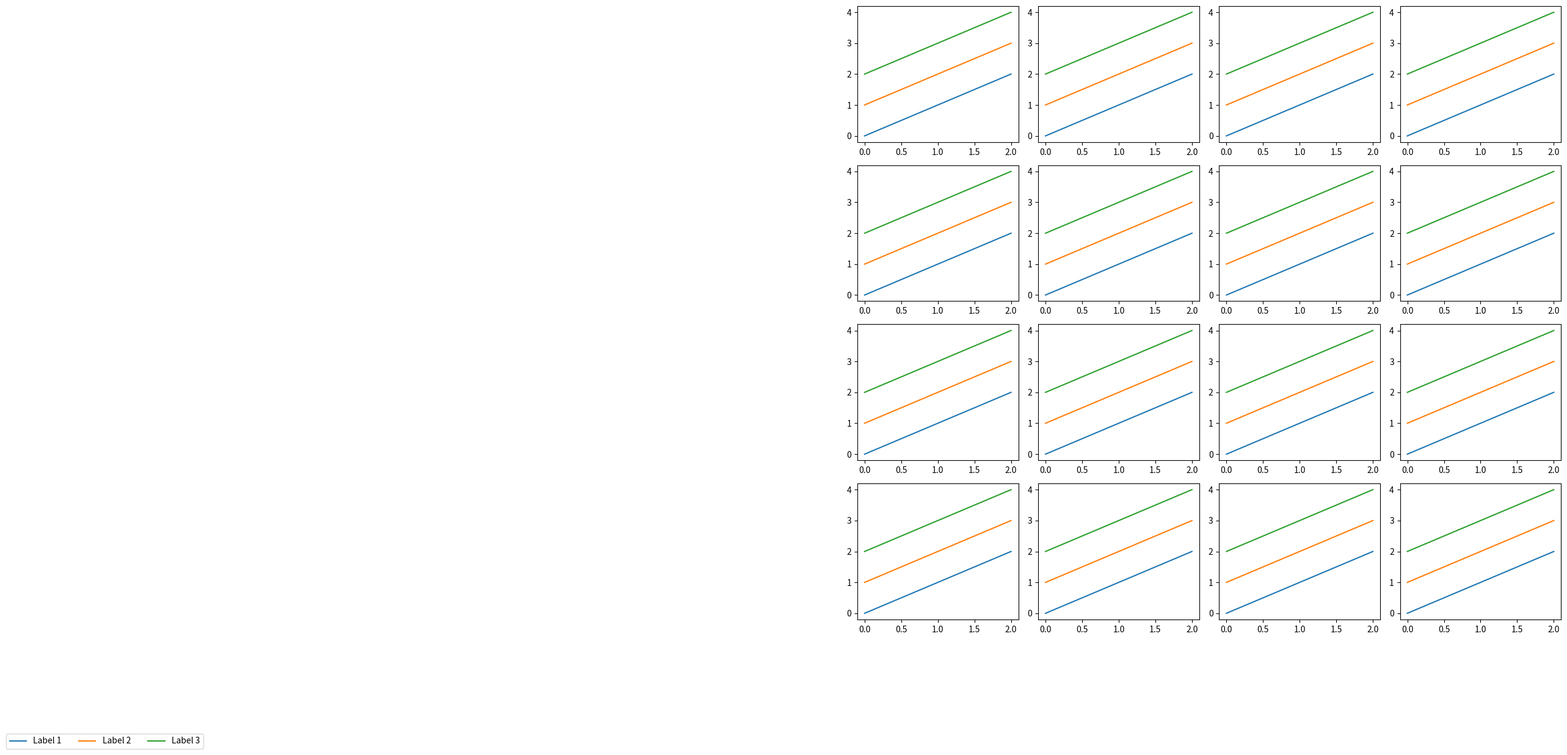

Here is the Python script that generated this plot:
# # # # # # # # # # # # # import numpy as np


# # # # # # # # # # # # # matrix = np.random.rand(100, 12, 12)

# # # # # # # # # # # # # A1 = 500**2*np.eye(3,3)

# # # # # # # # # # # # # A2 = np.array([[2, 1],
# # # # # # # # # # # # #                [1, 2]])

# # # # # # # # # # # # # print(np.linalg.cond(A1.T), np.linalg.eigvals(A1))
# # # # # # # # # # # # # print(np.linalg.cond(A2), np.linalg.eigvals(A2))


# # # # # # # # # # # # import numpy as np
# # # # # # # # # # # # import matplotlib.pyplot as plt
# # # # # # # # # # # # from matplotlib.patches import Ellipse

# # # # # # # # # # # # def plot_cov_ellipse(cov, pos, nstd=2, **kwargs):
# # # # # # # # # # # #     """
# # # # # # # # # # # #     Plots an error ellipse based on the covariance matrix `cov` and the mean `pos`.
# # # # # # # # # # # #     `nstd` is the number of standard deviations to determine the ellipse's radii.
# # # # # # # # # # # #     """
# # # # # # # # # # # #     eigvals, eigvecs = np.linalg.eigh(cov)
# # # # # # # # # # # #     order = eigvals.argsort()[::-1]
# # # # # # # # # # # #     eigvals, eigvecs = eigvals[order], eigvecs[:, order]

# # # # # # # # # # # #     angle = np.degrees(np.arctan2(*eigvecs[:, 0][::-1]))

# # # # # # # # # # # #     width, height = 2 * nstd * np.sqrt(eigvals)
# # # # # # # # # # # #     ellip = Ellipse(xy=pos, width=width, height=height, angle=angle, **kwargs)

# # # # # # # # # # # #     return ellip

# # # # # # # # # # # # # Example: Assume we have the following covariance history
# # # # # # # # # # # # # Note: Replace this with your actual data
# # # # # # # # # # # # num_samples = 100
# # # # # # # # # # # # covariances = [np.random.rand(3, 3) for _ in range(num_samples)]
# # # # # # # # # # # # means = [np.random.rand(3) for _ in range(num_samples)]

# # # # # # # # # # # # # Plotting
# # # # # # # # # # # # fig, axes = plt.subplots(1, 3, figsize=(18, 6))

# # # # # # # # # # # # # Labels for the principal planes
# # # # # # # # # # # # plane_labels = [('State 1', 'State 2'), ('State 1', 'State 3'), ('State 2', 'State 3')]

# # # # # # # # # # # # for i, (x_idx, y_idx) in enumerate([(0, 1), (0, 2), (1, 2)]):
# # # # # # # # # # # #     ax = axes[i]
# # # # # # # # # # # #     ax.set_xlabel(plane_labels[i][0])
# # # # # # # # # # # #     ax.set_ylabel(plane_labels[i][1])

# # # # # # # # # # # #     for cov, mean in zip(covariances, means):
# # # # # # # # # # # #         sub_cov = cov[[x_idx, y_idx]][:, [x_idx, y_idx]]
# # # # # # # # # # # #         sub_mean = mean[[x_idx, y_idx]]

# # # # # # # # # # # #         ellip = plot_cov_ellipse(sub_cov, sub_mean, nstd=2, edgecolor='black', alpha=0.2)
# # # # # # # # # # # #         ax.add_patch(ellip)
# # # # # # # # # # # #         ax.scatter(*sub_mean, color='red')

# # # # # # # # # # # #     ax.grid(True)

# # # # # # # # # # # # plt.tight_layout()
# # # # # # # # # # # # plt.show()

# # # # # # # # # # # import numpy as np
# # # # # # # # # # # import matplotlib.pyplot as plt
# # # # # # # # # # # from matplotlib.patches import Ellipse

# # # # # # # # # # # def plot_cov_ellipse(cov, pos, nstd=2, **kwargs):
# # # # # # # # # # #     """
# # # # # # # # # # #     Plots an error ellipse based on the covariance matrix `cov` and the mean `pos`.
# # # # # # # # # # #     `nstd` is the number of standard deviations to determine the ellipse's radii.
# # # # # # # # # # #     """
# # # # # # # # # # #     eigvals, eigvecs = np.linalg.eigh(cov)
# # # # # # # # # # #     order = eigvals.argsort()[::-1]
# # # # # # # # # # #     eigvals, eigvecs = eigvals[order], eigvecs[:, order]

# # # # # # # # # # #     angle = np.degrees(np.arctan2(*eigvecs[:, 0][::-1]))

# # # # # # # # # # #     width, height = 2 * nstd * np.sqrt(eigvals)
# # # # # # # # # # #     ellip = Ellipse(xy=pos, width=width, height=height, angle=angle, **kwargs)

# # # # # # # # # # #     return ellip

# # # # # # # # # # # # Example: Simulate smoother trajectory and increasing uncertainty
# # # # # # # # # # # num_samples = 50
# # # # # # # # # # # time = np.linspace(0, 2 * np.pi, num_samples)
# # # # # # # # # # # means = np.array([np.sin(time), np.cos(time), np.sin(2*time)]).T  # Smoothed trajectory

# # # # # # # # # # # # Increasing covariance over time
# # # # # # # # # # # covariances = [np.diag([0.1*(i+1), 0.005*(i+1), 0.01*(i+1)])/10 for i in range(num_samples)]

# # # # # # # # # # # # Plotting
# # # # # # # # # # # fig, axes = plt.subplots(1, 3, figsize=(18, 6))

# # # # # # # # # # # # Labels for the principal planes
# # # # # # # # # # # plane_labels = [('State 1', 'State 2'), ('State 1', 'State 3'), ('State 2', 'State 3')]

# # # # # # # # # # # for i, (x_idx, y_idx) in enumerate([(0, 1), (0, 2), (1, 2)]):
# # # # # # # # # # #     ax = axes[i]
# # # # # # # # # # #     ax.set_xlabel(plane_labels[i][0])
# # # # # # # # # # #     ax.set_ylabel(plane_labels[i][1])

# # # # # # # # # # #     # Extract mean positions for trajectory lines
# # # # # # # # # # #     trajectory = means[:, [x_idx, y_idx]]

# # # # # # # # # # #     # Plot trajectory
# # # # # # # # # # #     ax.plot(trajectory[:, 0], trajectory[:, 1], 'r--', alpha=0.5)

# # # # # # # # # # #     for j, (cov, mean) in enumerate(zip(covariances, means)):
# # # # # # # # # # #         sub_cov = cov[[x_idx, y_idx]][:, [x_idx, y_idx]]
# # # # # # # # # # #         sub_mean = mean[[x_idx, y_idx]]

# # # # # # # # # # #         ellip = plot_cov_ellipse(sub_cov, sub_mean, nstd=2, edgecolor='black', alpha=0.2)
# # # # # # # # # # #         ax.add_patch(ellip)
# # # # # # # # # # #         ax.scatter(*sub_mean, color='red')

# # # # # # # # # # #         # Optional: Add a label to indicate the time step
# # # # # # # # # # #         if j % 5 == 0:  # Show labels every 5 steps to avoid clutter
# # # # # # # # # # #             ax.text(*sub_mean, f'T{j}', fontsize=9, ha='center')

# # # # # # # # # # #     ax.grid(True)

# # # # # # # # # # # plt.tight_layout()
# # # # # # # # # # # plt.show()


# # # # # # # # # # import numpy as np
# # # # # # # # # # import matplotlib.pyplot as plt

# # # # # # # # # # def plot_error_bounds(ax, traj, error_bounds, x_idx, y_idx, label):
# # # # # # # # # #     """
# # # # # # # # # #     Plot the trajectory with error bounds in a specific plane.
# # # # # # # # # #     """
# # # # # # # # # #     upper_bound_x = traj[:, x_idx] + error_bounds[:, x_idx]
# # # # # # # # # #     lower_bound_x = traj[:, x_idx] - error_bounds[:, x_idx]

# # # # # # # # # #     upper_bound_y = traj[:, y_idx] + error_bounds[:, y_idx]
# # # # # # # # # #     lower_bound_y = traj[:, y_idx] - error_bounds[:, y_idx]

# # # # # # # # # #     ax.plot(traj[:, x_idx], traj[:, y_idx], 'r', label=label)
# # # # # # # # # #     ax.fill_between(traj[:, x_idx], lower_bound_y, upper_bound_y, color='gray', alpha=0.5, label='Error Bounds')
# # # # # # # # # #     ax.fill_betweenx(traj[:, y_idx], lower_bound_x, upper_bound_x, color='gray', alpha=0.5)
# # # # # # # # # #     ax.set_xlabel(f'State {x_idx + 1}')
# # # # # # # # # #     ax.set_ylabel(f'State {y_idx + 1}')
# # # # # # # # # #     ax.legend()
# # # # # # # # # #     ax.grid(True)

# # # # # # # # # # # Generate a smooth trajectory using sinusoidal functions
# # # # # # # # # # num_samples = 100
# # # # # # # # # # time = np.linspace(0, 0.3 * np.pi, num_samples)
# # # # # # # # # # trajectory = np.array([np.sin(time), np.cos(time), np.sin(2 * time)]).T  # 3D trajectory
# # # # # # # # # # print(np.shape(trajectory))

# # # # # # # # # # # Define the error bounds (e.g., ±0.2 around the trajectory)
# # # # # # # # # # error_bounds = 0.05 * (1 + np.sin(5 * time))[:, np.newaxis]
# # # # # # # # # # error_bounds = np.hstack([error_bounds] * 3)  # Apply the same bounds to all three states
# # # # # # # # # # print(np.shape(error_bounds))


# # # # # # # # # # # Plotting
# # # # # # # # # # fig, axes = plt.subplots(1, 3, figsize=(18, 6))

# # # # # # # # # # # Plot the trajectory and error bounds in the principal planes
# # # # # # # # # # plot_error_bounds(axes[0], trajectory, error_bounds, 0, 1, 'Trajectory (State 1 vs. State 2)')
# # # # # # # # # # plot_error_bounds(axes[1], trajectory, error_bounds, 0, 2, 'Trajectory (State 1 vs. State 3)')
# # # # # # # # # # plot_error_bounds(axes[2], trajectory, error_bounds, 1, 2, 'Trajectory (State 2 vs. State 3)')

# # # # # # # # # # plt.tight_layout()
# # # # # # # # # # plt.show()


# # # # # # # # # import matplotlib.pyplot as plt
# # # # # # # # # import numpy as np

# # # # # # # # # # Sample data
# # # # # # # # # x = np.linspace(0, 10, 10)
# # # # # # # # # y = np.sin(x)

# # # # # # # # # # Create a figure and axis
# # # # # # # # # fig, ax = plt.subplots()

# # # # # # # # # # Plot the data
# # # # # # # # # ax.plot(x, y)

# # # # # # # # # # Draw arrows
# # # # # # # # # start_positions = [3, 5, 7]  # X positions to start arrows
# # # # # # # # # arrow_lengths = [0.5, 0.7, 0.6]  # Lengths of arrows
# # # # # # # # # arrow_angles = [30, 45, 60]  # Angles of arrows in degrees

# # # # # # # # # for start, length, angle in zip(start_positions, arrow_lengths, arrow_angles):
# # # # # # # # #     ax.quiver(start, np.sin(start), length * np.cos(np.radians(angle)), length * np.sin(np.radians(angle)),
# # # # # # # # #               angles='xy', scale_units='xy', scale=0.01, color='red')

# # # # # # # # # # Set axis limits
# # # # # # # # # ax.set_xlim(0, 10)
# # # # # # # # # ax.set_ylim(-1, 1)

# # # # # # # # # # Show plot
# # # # # # # # # plt.show()

# # # # # # # # class Mission:
# # # # # # # #     def __init__(self, mission_start_epoch, duration, arc_length):
# # # # # # # #         self.mission_start_epoch = mission_start_epoch
# # # # # # # #         self.duration = duration
# # # # # # # #         self.arc_length = arc_length

# # # # # # # #     def generate_observation_windows(self, design_vector):
# # # # # # # #         observation_windows = []
# # # # # # # #         current_time = self.mission_start_epoch

# # # # # # # #         for arc_interval in design_vector:
# # # # # # # #             end_time = current_time + self.arc_length

# # # # # # # #             # Adjust the end_time if it exceeds the mission duration
# # # # # # # #             if end_time > self.mission_start_epoch + self.duration:
# # # # # # # #                 end_time = self.mission_start_epoch + self.duration

# # # # # # # #             observation_windows.append((current_time, end_time))
# # # # # # # #             current_time = end_time + arc_interval

# # # # # # # #             # Stop if the next start time exceeds the mission duration
# # # # # # # #             if current_time >= self.mission_start_epoch + self.duration:
# # # # # # # #                 break

# # # # # # # #         return observation_windows

# # # # # # # # # Example usage
# # # # # # # # mission_start_epoch = 0  # Start of the mission in some time units
# # # # # # # # duration = 100  # Total duration of the mission
# # # # # # # # arc_length = 10  # Length of each observation arc

# # # # # # # # # Each entry represents the interval between consecutive observation arcs
# # # # # # # # design_vector = [5, 3, 7, 2, 6]

# # # # # # # # mission = Mission(mission_start_epoch, duration, arc_length)
# # # # # # # # observation_windows = mission.generate_observation_windows(design_vector)

# # # # # # # # for window in observation_windows:
# # # # # # # #     print(f"Observation window: Start = {window[0]}, End = {window[1]}")

# # # # # # # # print(observation_windows)


# # # # # # # import numpy as np

# # # # # # # def generate_arc_sets(duration, arc_length, arc_interval):

# # # # # # #     arc_sets = []
# # # # # # #     current_time = 0
# # # # # # #     while current_time < duration:
# # # # # # #         arc_sets.append((current_time, current_time + arc_length))
# # # # # # #         current_time += arc_length + arc_interval

# # # # # # #     for arc_set in arc_sets:
# # # # # # #         if arc_set[1] >= duration:
# # # # # # #             arc_sets.remove(arc_set)
# # # # # # #             break
# # # # # # #     return arc_sets

# # # # # # # # Example usage:
# # # # # # # duration = 25
# # # # # # # arc_length = 5
# # # # # # # arc_interval = 2

# # # # # # # arc_sets = generate_arc_sets(duration, arc_length, arc_interval)
# # # # # # # print("Arc sets:", arc_sets)


# # # # # # import numpy as np
# # # # # # import matplotlib.pyplot as plt

# # # # # # # Example data
# # # # # # epochs = np.linspace(0, 10, 100)
# # # # # # information_matrix_history_array = np.random.rand(100, 9, 9)

# # # # # # # Plotting
# # # # # # fig, ax = plt.subplots()

# # # # # # # Plot LPF
# # # # # # lpf_line = ax.plot(epochs, np.linalg.cond(information_matrix_history_array[:, 0:3, 0:3]), color="red", label="LPF")

# # # # # # # Plot LUMIO
# # # # # # lumio_line = ax.plot(epochs, np.linalg.cond(information_matrix_history_array[:, 6:9, 6:9]), color="blue", label="LUMIO")

# # # # # # # Create legend with handles
# # # # # # handles = [lpf_line, lumio_line]
# # # # # # labels = [handle.get_label() for handle in handles]
# # # # # # ax.legend(handles=handles, labels=labels)

# # # # # # plt.show()




# # # # # data = {
# # # # #         "0": {
# # # # #             "design_vector": [
# # # # #                 2.04,
# # # # #                 2.04,
# # # # #                 1.9,
# # # # #                 2.04,
# # # # #                 2.04
# # # # #             ],
# # # # #             "objective_value": 0.014174469877060197,
# # # # #             "reduction": -4.4227775712858275
# # # # #         },
# # # # #         "1": {
# # # # #             "design_vector": [
# # # # #                 2.04,
# # # # #                 2.04,
# # # # #                 1.9,
# # # # #                 2.04,
# # # # #                 2.04
# # # # #             ],
# # # # #             "objective_value": 0.014174469877060197,
# # # # #             "reduction": -4.4227775712858275
# # # # #         },
# # # # #         "2": {
# # # # #             "design_vector": [
# # # # #                 1.8576000000000006,
# # # # #                 1.9735999999999994,
# # # # #                 1.9160000000000004,
# # # # #                 2.1176000000000004,
# # # # #                 2.1176000000000004
# # # # #             ],
# # # # #             "objective_value": 0.01297308581041283,
# # # # #             "reduction": -12.523606255263637
# # # # #         },
# # # # #         "3": {
# # # # #             "design_vector": [
# # # # #                 1.8576000000000006,
# # # # #                 1.9735999999999994,
# # # # #                 1.9160000000000004,
# # # # #                 2.1176000000000004,
# # # # #                 2.1176000000000004
# # # # #             ],
# # # # #             "objective_value": 0.01297308581041283,
# # # # #             "reduction": -12.523606255263637
# # # # #         },
# # # # #         "4": {
# # # # #             "design_vector": [
# # # # #                 1.8576000000000006,
# # # # #                 1.9735999999999994,
# # # # #                 1.9160000000000004,
# # # # #                 2.1176000000000004,
# # # # #                 2.1176000000000004
# # # # #             ],
# # # # #             "objective_value": 0.01297308581041283,
# # # # #             "reduction": -12.523606255263637
# # # # #         },
# # # # #         "5": {
# # # # #             "design_vector": [
# # # # #                 1.8576000000000006,
# # # # #                 1.9735999999999994,
# # # # #                 1.9160000000000004,
# # # # #                 2.1176000000000004,
# # # # #                 2.1176000000000004
# # # # #             ],
# # # # #             "objective_value": 0.01297308581041283,
# # # # #             "reduction": -12.523606255263637
# # # # #         },
# # # # #         "6": {
# # # # #             "design_vector": [
# # # # #                 1.8706713600000011,
# # # # #                 2.040328959999999,
# # # # #                 1.8101376000000005,
# # # # #                 2.0776473600000003,
# # # # #                 2.13140736
# # # # #             ],
# # # # #             "objective_value": 0.01273035227551694,
# # # # #             "reduction": -14.160337452752639
# # # # #         },
# # # # #         "7": {
# # # # #             "design_vector": [
# # # # #                 1.8706713600000011,
# # # # #                 2.040328959999999,
# # # # #                 1.8101376000000005,
# # # # #                 2.0776473600000003,
# # # # #                 2.13140736
# # # # #             ],
# # # # #             "objective_value": 0.01273035227551694,
# # # # #             "reduction": -14.160337452752639
# # # # #         },
# # # # #         "8": {
# # # # #             "design_vector": [
# # # # #                 1.8706713600000011,
# # # # #                 2.040328959999999,
# # # # #                 1.8101376000000005,
# # # # #                 2.0776473600000003,
# # # # #                 2.13140736
# # # # #             ],
# # # # #             "objective_value": 0.01273035227551694,
# # # # #             "reduction": -14.160337452752639
# # # # #         },
# # # # #         "9": {
# # # # #             "design_vector": [
# # # # #                 1.8706713600000011,
# # # # #                 2.040328959999999,
# # # # #                 1.8101376000000005,
# # # # #                 2.0776473600000003,
# # # # #                 2.13140736
# # # # #             ],
# # # # #             "objective_value": 0.01273035227551694,
# # # # #             "reduction": -14.160337452752639
# # # # #         },
# # # # #         "10": {
# # # # #             "design_vector": [
# # # # #                 1.8641356800000008,
# # # # #                 2.0069644799999993,
# # # # #                 1.8630688000000004,
# # # # #                 2.0976236800000003,
# # # # #                 2.12450368
# # # # #             ],
# # # # #             "objective_value": 0.01260119535997549,
# # # # #             "reduction": -15.031231345221235
# # # # #         },
# # # # #         "11": {
# # # # #             "design_vector": [
# # # # #                 1.8835924057600009,
# # # # #                 2.0060491673599996,
# # # # #                 1.8541564416000003,
# # # # #                 2.0787864217600003,
# # # # #                 2.12757058176
# # # # #             ],
# # # # #             "objective_value": 0.012462843965700939,
# # # # #             "reduction": -15.964122811257775
# # # # #         },
# # # # #         "12": {
# # # # #             "design_vector": [
# # # # #                 1.8835924057600009,
# # # # #                 2.0060491673599996,
# # # # #                 1.8541564416000003,
# # # # #                 2.0787864217600003,
# # # # #                 2.12757058176
# # # # #             ],
# # # # #             "objective_value": 0.012462843965700939,
# # # # #             "reduction": -15.964122811257775
# # # # #         },
# # # # #         "13": {
# # # # #             "design_vector": [
# # # # #                 1.8720527751040006,
# # # # #                 2.0043557277439996,
# # # # #                 1.8473682246400003,
# # # # #                 2.0910998615040004,
# # # # #                 2.1297533255039998
# # # # #             ],
# # # # #             "objective_value": 0.012457978260848457,
# # # # #             "reduction": -15.996931837555875
# # # # #         },
# # # # #         "14": {
# # # # #             "design_vector": [
# # # # #                 1.8577502809856008,
# # # # #                 2.0185653090815996,
# # # # #                 1.8606205288960003,
# # # # #                 2.0812477459456007,
# # # # #                 2.1182490355456
# # # # #             ],
# # # # #             "objective_value": 0.012453536470413844,
# # # # #             "reduction": -16.02688244565853
# # # # #         },
# # # # #         "15": {
# # # # #             "design_vector": [
# # # # #                 1.8577502809856008,
# # # # #                 2.0185653090815996,
# # # # #                 1.8606205288960003,
# # # # #                 2.0812477459456007,
# # # # #                 2.1182490355456
# # # # #             ],
# # # # #             "objective_value": 0.012453536470413844,
# # # # #             "reduction": -16.02688244565853
# # # # #         },
# # # # #         "16": {
# # # # #             "design_vector": [
# # # # #                 1.8577502809856008,
# # # # #                 2.0185653090815996,
# # # # #                 1.8606205288960003,
# # # # #                 2.0812477459456007,
# # # # #                 2.1182490355456
# # # # #             ],
# # # # #             "objective_value": 0.012453536470413844,
# # # # #             "reduction": -16.02688244565853
# # # # #         },
# # # # #         "17": {
# # # # #             "design_vector": [
# # # # #                 1.8577502809856008,
# # # # #                 2.0185653090815996,
# # # # #                 1.8606205288960003,
# # # # #                 2.0812477459456007,
# # # # #                 2.1182490355456
# # # # #             ],
# # # # #             "objective_value": 0.012453536470413844,
# # # # #             "reduction": -16.02688244565853
# # # # #         },
# # # # #         "18": {
# # # # #             "design_vector": [
# # # # #                 1.8577502809856008,
# # # # #                 2.0185653090815996,
# # # # #                 1.8606205288960003,
# # # # #                 2.0812477459456007,
# # # # #                 2.1182490355456
# # # # #             ],
# # # # #             "objective_value": 0.012453536470413844,
# # # # #             "reduction": -16.02688244565853
# # # # #         },
# # # # #         "19": {
# # # # #             "design_vector": [
# # # # #                 1.8577502809856008,
# # # # #                 2.0185653090815996,
# # # # #                 1.8606205288960003,
# # # # #                 2.0812477459456007,
# # # # #                 2.1182490355456
# # # # #             ],
# # # # #             "objective_value": 0.012453536470413844,
# # # # #             "reduction": -16.02688244565853
# # # # #         },
# # # # #         "20": {
# # # # #             "design_vector": [
# # # # #                 1.8577502809856008,
# # # # #                 2.0185653090815996,
# # # # #                 1.8606205288960003,
# # # # #                 2.0812477459456007,
# # # # #                 2.1182490355456
# # # # #             ],
# # # # #             "objective_value": 0.012453536470413844,
# # # # #             "reduction": -16.02688244565853
# # # # #         },
# # # # #         "21": {
# # # # #             "design_vector": [
# # # # #                 1.8577502809856008,
# # # # #                 2.0185653090815996,
# # # # #                 1.8606205288960003,
# # # # #                 2.0812477459456007,
# # # # #                 2.1182490355456
# # # # #             ],
# # # # #             "objective_value": 0.012453536470413844,
# # # # #             "reduction": -16.02688244565853
# # # # #         },
# # # # #         "22": {
# # # # #             "design_vector": [
# # # # #                 1.8577502809856008,
# # # # #                 2.0185653090815996,
# # # # #                 1.8606205288960003,
# # # # #                 2.0812477459456007,
# # # # #                 2.1182490355456
# # # # #             ],
# # # # #             "objective_value": 0.012453536470413844,
# # # # #             "reduction": -16.02688244565853
# # # # #         }
# # # # #     }

# # # # # import matplotlib.pyplot as plt
# # # # # import numpy as np

# # # # # # Extract the iteration keys and the corresponding objective values
# # # # # iterations = list(map(int, data.keys()))
# # # # # design_vectors = np.array([data[str(key)]["design_vector"] for key in iterations])
# # # # # objective_values = np.array([data[str(key)]["objective_value"] for key in iterations])
# # # # # reduction = np.array([data[str(key)]["objective_value"] for key in iterations])

# # # # # # Plot the objective values over the iterations
# # # # # fig, axs = plt.subplots(2, 1, figsize=(10, 15), sharex=True)

# # # # # axs[0].plot(iterations, objective_values, marker='o', color='b')
# # # # # # axs[0].set_xlabel('Iteration')
# # # # # axs[0].set_ylabel(r"||$\Delta V$|| [m/s]")
# # # # # axs[0].set_title('Objective values')
# # # # # axs[0].grid(alpha=0.5, linestyle='--')

# # # # # for i in range(design_vectors.shape[1]):
# # # # #     axs[1].plot(iterations, design_vectors[:, i], marker='o', label=f'State {i+1}')
# # # # # axs[1].set_xlabel('Iteration')
# # # # # axs[1].set_ylabel("Arc length [days]")
# # # # # axs[1].set_title('Design vector history')
# # # # # axs[1].grid(alpha=0.5, linestyle='--')

# # # # # plt.legend(loc="upper right")
# # # # # plt.show()

# # # # import numpy as np
# # # # from scipy.optimize import minimize

# # # # # Example objective function
# # # # def objective_function(x):
# # # #     # Replace this with your actual objective function
# # # #     return np.sum((x - np.arange(1, len(x) + 1))**2)

# # # # # Initial guess (design vector of arbitrary length)
# # # # initial_guess = np.array([1.0] * 5)  # Example with a design vector of length 5

# # # # def generate_initial_simplex(initial_guess):
# # # #     # Perturbations based on parameter scale
# # # #     perturbation_scale = 0.2  # Adjust the scale as needed
# # # #     n = len(initial_guess)
# # # #     perturbations = np.eye(n) * perturbation_scale

# # # #     initial_simplex = [initial_guess]
# # # #     for i in range(n):
# # # #         vertex = initial_guess + perturbations[i]
# # # #         initial_simplex.append(vertex)
# # # #     initial_simplex = np.array(initial_simplex)

# # # #     return initial_simplex

# # # # initial_simplex = generate_initial_simplex(initial_guess)

# # # # # Run Nelder-Mead with custom initial simplex
# # # # result = minimize(objective_function, initial_guess, method='Nelder-Mead',
# # # #                   options={'initial_simplex': initial_simplex, 'xatol': 1e-8, 'fatol': 1e-8,
# # # #                            'maxiter': 2000, 'maxfev': 2000, 'adaptive': True})

# # # # print("Simplex at the start of the optimization process: \n", initial_simplex)
# # # # print("Simplex at the end of the optimization process: \n", result.final_simplex)



# # # import numpy as np
# # # import matplotlib.pyplot as plt

# # # # Example data
# # # categories = ['Category 1', 'Category 2', 'Category 3', 'Category 4']
# # # values1 = [10, 15, 20, 25]  # Values for the first set of bars
# # # values2 = [12, 18, 22, 28]  # Values for the second set of bars

# # # # Define positions for the bars
# # # positions = np.arange(len(categories))  # Positions for the bars

# # # # Create the plot
# # # plt.barh(positions, values2, color='green', label='Bar 2')  # Stacked on top of Bar 1
# # # plt.barh(positions, values1, color='blue', label='Bar 1')


# # # # Set y-axis ticks and labels
# # # plt.yticks(positions, categories)

# # # # Add legend
# # # plt.legend()

# # # # Show the plot
# # # plt.show()


# # import numpy as np
# # import matplotlib.pyplot as plt

# # # Example data
# # categories = ['Category 1', 'Category 2', 'Category 3', 'Category 4']
# # values1 = [10, 15, 20, 25]  # Values for the main bars
# # values2 = [2, 4, 6, 8]  # Values for the striped area

# # # Define positions for the bars
# # positions = np.arange(len(categories))  # Positions for the bars

# # # Create the plot
# # plt.barh(positions, values1, color='blue', label='Main Bar')
# # plt.barh(positions, values2, color='white', hatch='/', edgecolor='black')


# # # # Plot striped area
# # # for i, (v1, v2) in enumerate(zip(values1, values2)):
# # #     if i % 2 == 0:
# # #         plt.barh(positions[i], v1 - v2, left=v2, color='white', hatch='/', edgecolor='black', height=0.6)

# # # Set y-axis ticks and labels
# # plt.yticks(positions, categories)

# # # Add legend
# # plt.legend()

# # # Show the plot
# # plt.show()


# import pandas as pd

# # Define the data
# data = {
#     "State": ["Estimated Inertial", "Truth Inertial", "Estimated Synodic", "Truth Synodic", "Reference Inertial", "Reference Synodic"],
#     "LPF": ["", "", "", "", "", ""],
#     "LUMIO": ["", "", "", "", "", ""],
#     "": ["", "", "", "", "", ""],
#     "Unit": ["m", "m", "m", "m/s", "m/s", "m/s"],
#     "$x$": ["-274751545.6", "-274752045.6", "-310468779.1", "-310469279.1", "-310469279.1", "0.970048539"],
#     "$y$": ["250414392.2", "250413892.2", "249476676", "249476176", "249476176", "-0.001916455"],
#     "$z$": ["137232530.7", "137232030.7", "174974583", "174974083", "174974083", "-0.013816446"],
#     "$v_x$": ["-503.2448066", "-503.2458066", "-993.4040049", "-993.4050049", "-993.4050049", "0.12284516"],
#     "$v_y$": ["-183.5823604", "-183.5833604", "-766.3354851", "-766.3364851", "-766.3364851", "-1.506863742"],
#     "$v_z$": ["-297.1638318", "-297.1648318", "-524.9891151", "-524.9901151", "-524.9901151", "-0.183400182"]
# }

# # Convert dictionary to DataFrame
# df = pd.DataFrame(data)

# # Save DataFrame to a CSV file
# df.to_csv("initial_states.csv", index=False)

import matplotlib.pyplot as plt

# Create a 4x4 grid of subplots
fig, axs = plt.subplots(4, 4, figsize=(12, 12))

# Example plotting with labels
labels = ['Label 1', 'Label 2', 'Label 3']
for i in range(4):
    for j in range(4):
        for k, label in enumerate(labels):
            axs[i, j].plot([0, 1, 2], [k, k+1, k+2], label=label)

# Get the handles and labels from the upper right subplot
handles, labels = axs[0, 3].get_legend_handles_labels()

# Create a legend centered below all subplots
fig.legend(handles, labels, loc='upper center', ncol=len(labels), bbox_to_anchor=(-1.0, 0))

# Adjust the layout to make room for the legend
plt.tight_layout(rect=[0, 0.1, 1, 1])

# Adjust bottom margin to make room for the legend
fig.subplots_adjust(bottom=0.15)

# Show the plot
plt.show()
